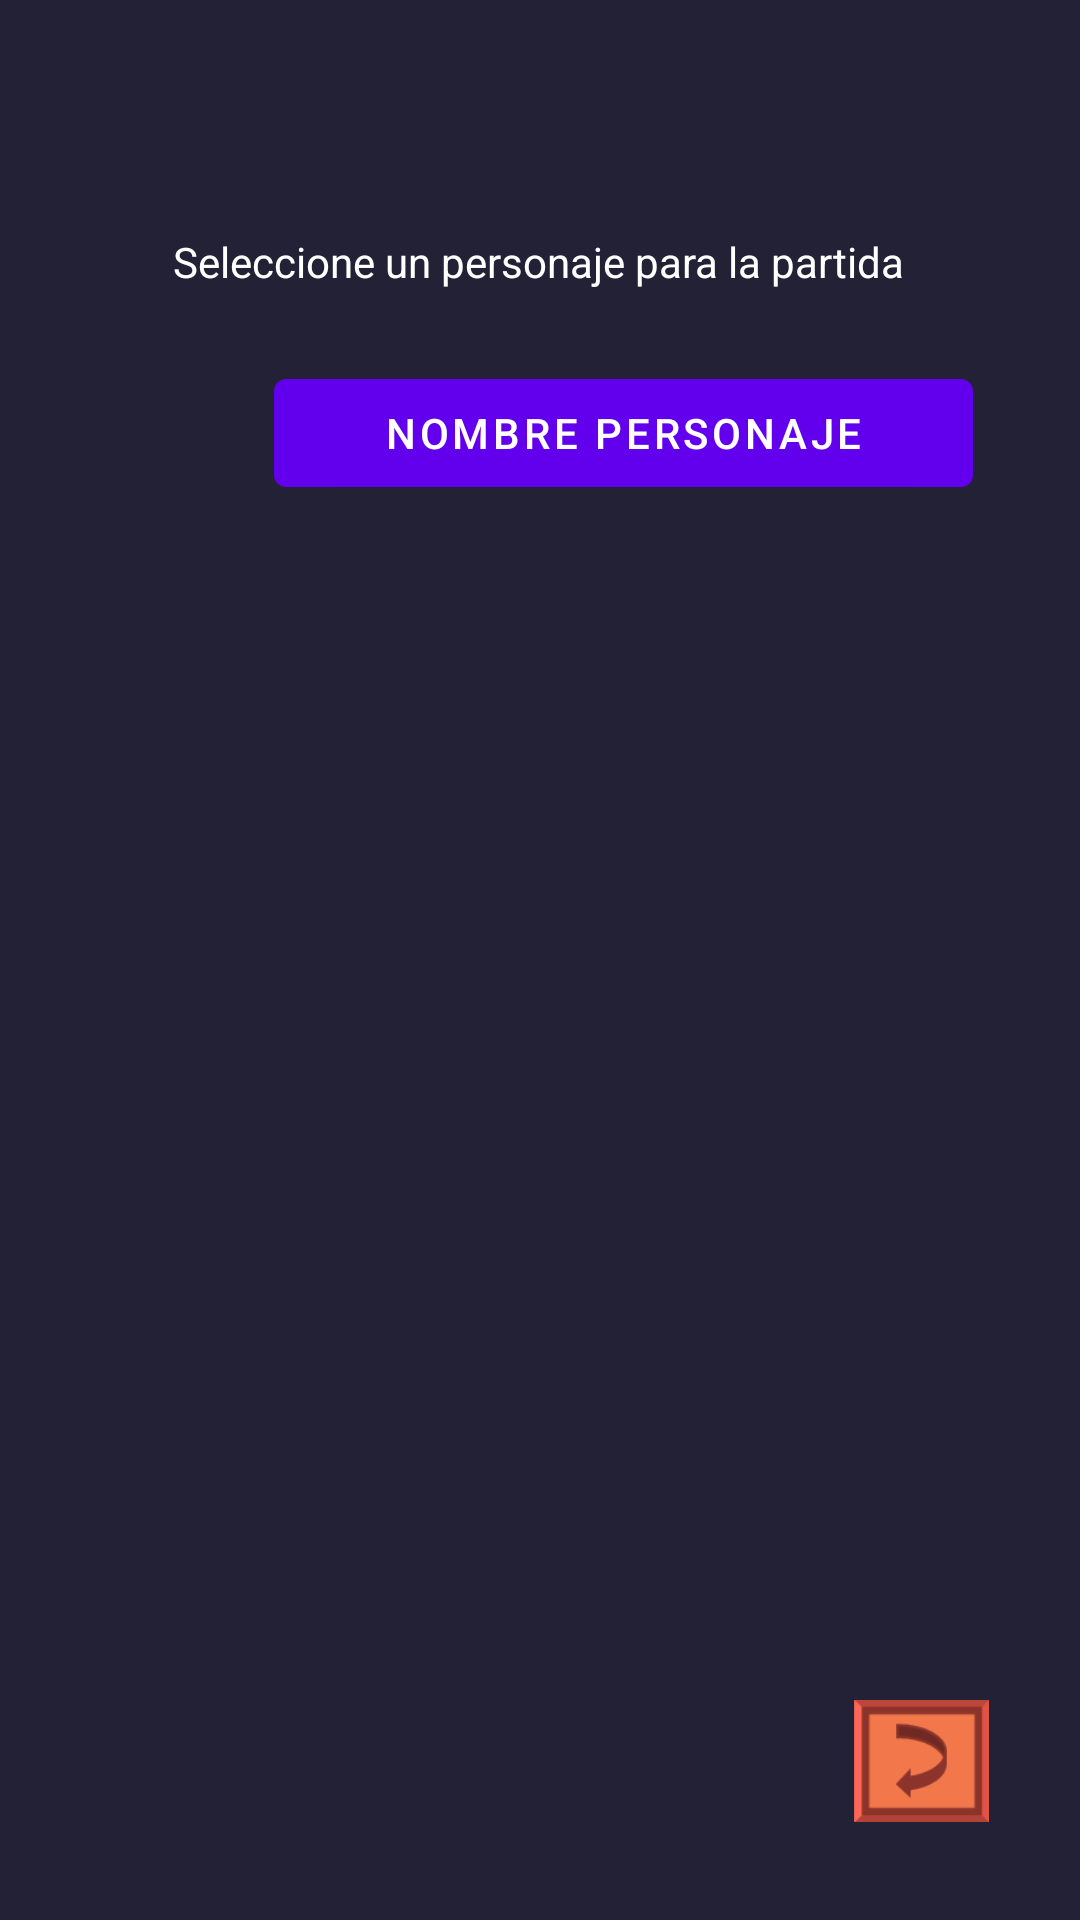

This screen was rendered from an Android layout file. Write that file and the resources it references.
<!-- AndroidManifest.xml: fallback theme Theme.MaterialComponents.DayNight.NoActionBar -->
<!-- res/layout/activity_seleccionar_personaje.xml -->
<?xml version="1.0" encoding="utf-8"?>
<androidx.constraintlayout.widget.ConstraintLayout xmlns:android="http://schemas.android.com/apk/res/android"
    xmlns:app="http://schemas.android.com/apk/res-auto"
    xmlns:tools="http://schemas.android.com/tools"
    android:id="@+id/main"
    android:layout_width="match_parent"
    android:layout_height="match_parent"
    android:background="@color/fondo"
    tools:context=".SeleccionarPersonajeActivity">

    <Button
        android:id="@+id/botonPersonaje"
        android:layout_width="233dp"
        android:layout_height="wrap_content"
        android:text="Nombre Personaje"
        app:layout_constraintBottom_toBottomOf="parent"
        app:layout_constraintEnd_toEndOf="parent"
        app:layout_constraintHorizontal_bias="0.719"
        app:layout_constraintStart_toStartOf="parent"
        app:layout_constraintTop_toTopOf="parent"
        app:layout_constraintVertical_bias="0.203" />

    <ImageView
        android:id="@+id/imageViewIcono"
        android:layout_width="45dp"
        android:layout_height="48dp"
        android:contentDescription="@string/desc_logo"
        app:layout_constraintBottom_toBottomOf="parent"
        app:layout_constraintEnd_toEndOf="parent"
        app:layout_constraintHorizontal_bias="0.101"
        app:layout_constraintStart_toStartOf="parent"
        app:layout_constraintTop_toTopOf="parent"
        app:layout_constraintVertical_bias="0.203"
        app:srcCompat="@drawable/persona" />

    <ImageView
        android:id="@+id/imageViewAtras"
        android:layout_width="45dp"
        android:layout_height="48dp"
        android:contentDescription="@string/desc_logo"
        app:layout_constraintBottom_toBottomOf="parent"
        app:layout_constraintEnd_toEndOf="parent"
        app:layout_constraintHorizontal_bias="0.904"
        app:layout_constraintStart_toStartOf="parent"
        app:layout_constraintTop_toTopOf="parent"
        app:layout_constraintVertical_bias="0.951"
        app:srcCompat="@drawable/atras" />

    <TextView
        android:id="@+id/textView"
        android:layout_width="wrap_content"
        android:layout_height="wrap_content"
        android:text="Seleccione un personaje para la partida"
        android:textColor="@color/white"
        app:layout_constraintBottom_toBottomOf="parent"
        app:layout_constraintEnd_toEndOf="parent"
        app:layout_constraintHorizontal_bias="0.498"
        app:layout_constraintStart_toStartOf="parent"
        app:layout_constraintTop_toTopOf="parent"
        app:layout_constraintVertical_bias="0.125" />

</androidx.constraintlayout.widget.ConstraintLayout>
<!-- resources referenced by this layout -->
<resources>
  <color name="fondo">#222135</color>
  <color name="white">#FFFFFFFF</color>
  <!-- drawable atras: png bitmap (drawable, 2612 bytes) -->
  <string name="desc_logo">Logo Ruinas de Gartea</string>
</resources>
